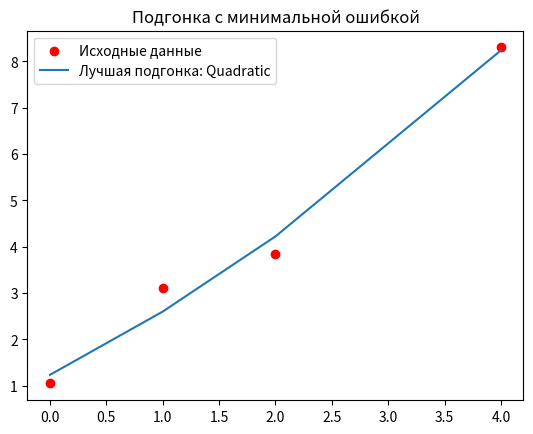

Write Python code to recreate this figure.
import numpy as np
import matplotlib.pyplot as plt
from scipy.optimize import curve_fit


def linear_func(x, a, b):
    return a * x + b


def quadratic_func(x, a, b, c):
    return a * x ** 2 + b * x + c


def exponential_func(x, a, b):
    return a * np.exp(b * x)


def rational_func(x, a, b):
    return a * x + b / x


def fit_and_find_best_model(x, y):
    models = [
        (linear_func, "Linear", [1, 1]),
        (quadratic_func, "Quadratic", [1, 1, 1]),
        (exponential_func, "Exponential", [1, 0.1]),
        (rational_func, "Rational", [1, 1]),
    ]

    min_error = float('inf')
    best_model = None
    best_coeffs = None
    best_fit = None

    for func, name, p0 in models:
        coeffs, _ = curve_fit(func, x, y, p0=p0)
        y_fit = func(x, *coeffs)
        error = np.sum((y - y_fit) ** 2)

        if error < min_error:
            min_error = error
            best_model = name
            best_coeffs = coeffs
            best_fit = y_fit

    return best_model, best_coeffs, best_fit, min_error


x = np.array([0, 1, 2, 4])
y = np.array([1.05, 3.10, 3.85, 8.30])

best_model, best_coeffs, best_fit, min_error = fit_and_find_best_model(x, y)

print(f"Лучшая модель: {best_model}")
print(f"Коэффициенты: {best_coeffs}")
print(f"Минимальная ошибка: {min_error}")

plt.scatter(x, y, color='red', label='Исходные данные')
plt.plot(x, best_fit, label=f'Лучшая подгонка: {best_model}')
plt.legend()
plt.title('Подгонка с минимальной ошибкой')
plt.show()
